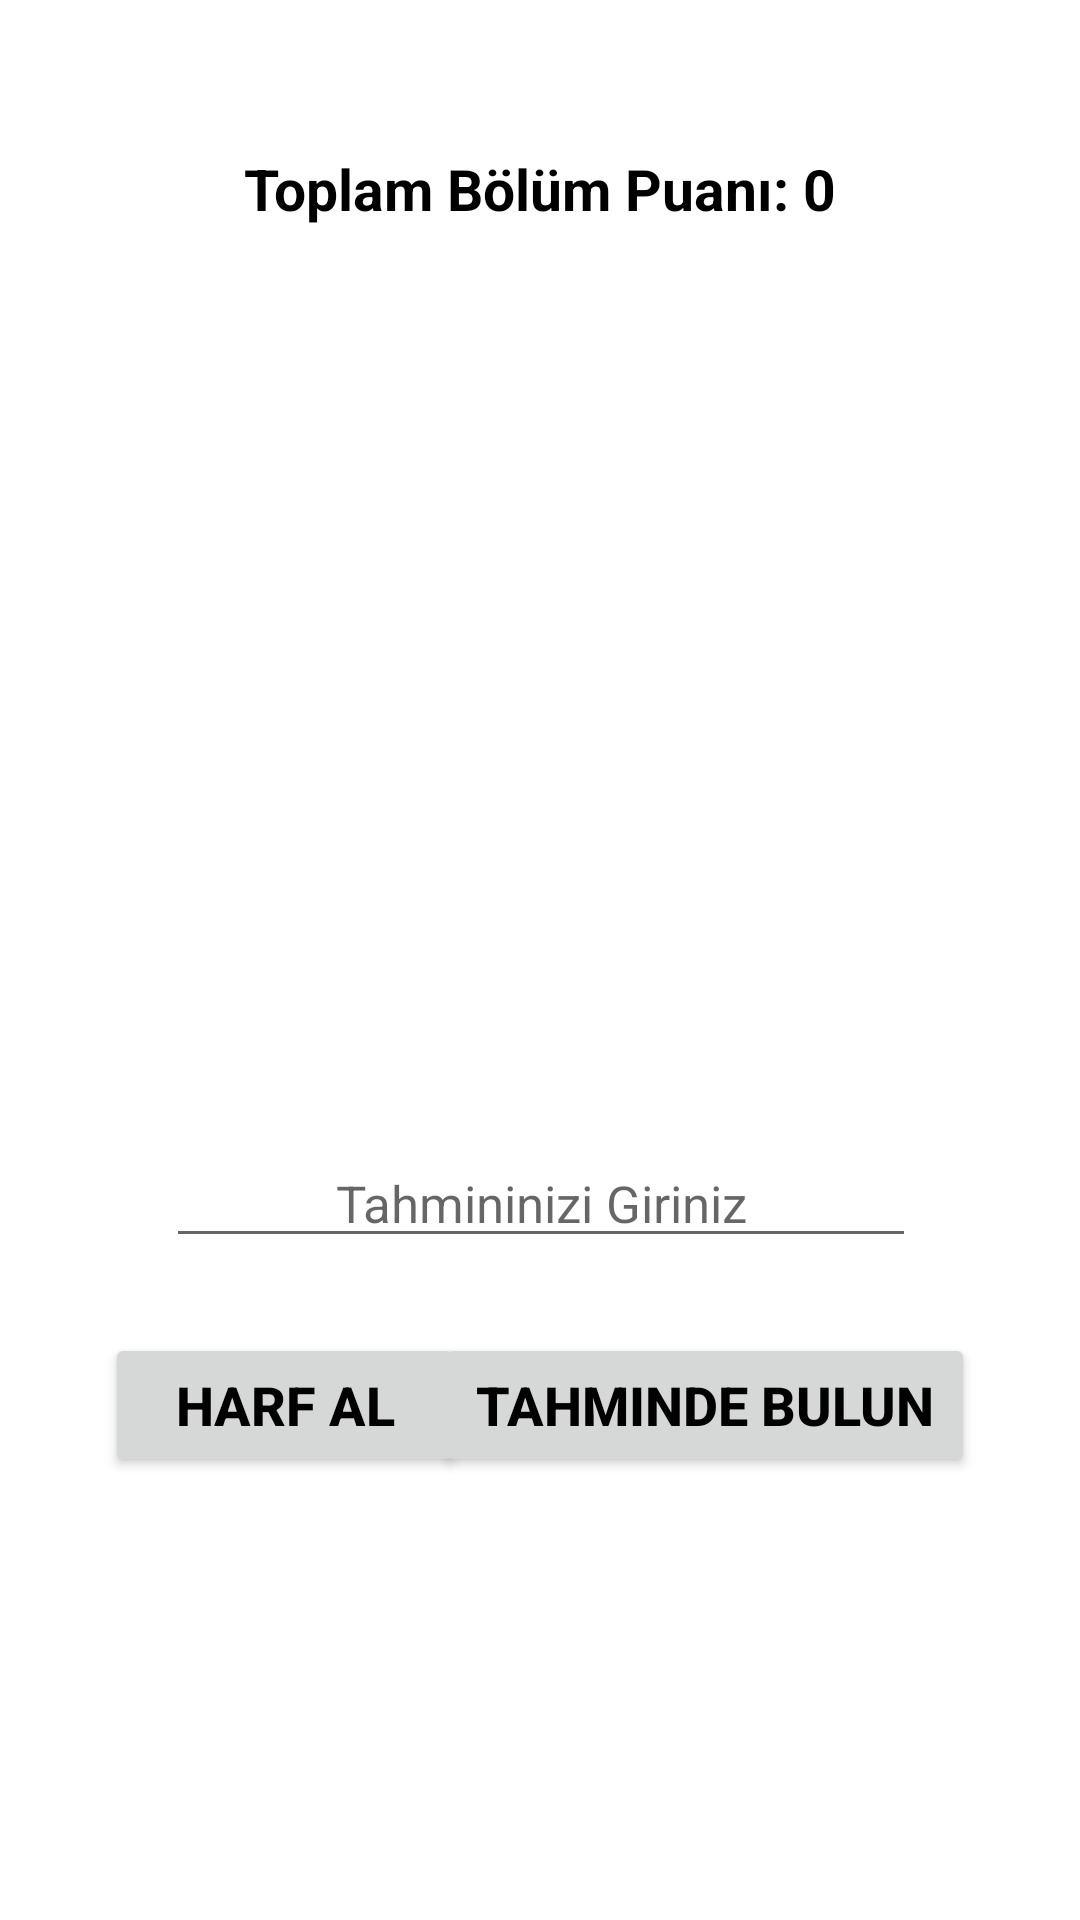

Here is an Android app screen rendered from its layout file. Give the layout XML and the strings, colors and styles it references.
<!-- AndroidManifest.xml: application theme AppTheme -->
<!-- res/layout/activity_normal_oyun.xml -->
<?xml version="1.0" encoding="utf-8"?>
<androidx.constraintlayout.widget.ConstraintLayout xmlns:android="http://schemas.android.com/apk/res/android"
    xmlns:app="http://schemas.android.com/apk/res-auto"
    xmlns:tools="http://schemas.android.com/tools"
    android:id="@+id/main"
    android:layout_width="match_parent"
    android:layout_height="match_parent"
    tools:context=".NormalOyunActivity">

    <TextView
        android:id="@+id/txtViewIlBilgiN"
        android:layout_width="wrap_content"
        android:layout_height="wrap_content"
        android:layout_marginTop="80dp"
        android:textColor="#000000"
        android:textSize="21sp"
        android:textStyle="bold"
        app:layout_constraintEnd_toEndOf="@+id/txtViewToplamPuanN"
        app:layout_constraintStart_toStartOf="@+id/txtViewToplamPuanN"
        app:layout_constraintTop_toBottomOf="@+id/txtViewToplamPuanN" />

    <TextView
        android:id="@+id/txtViewIlN"
        android:layout_width="wrap_content"
        android:layout_height="wrap_content"
        android:layout_marginTop="100dp"
        android:textColor="#000000"
        android:textSize="19sp"
        android:textStyle="bold"
        app:layout_constraintEnd_toEndOf="@+id/txtViewIlBilgiN"
        app:layout_constraintStart_toStartOf="@+id/txtViewIlBilgiN"
        app:layout_constraintTop_toBottomOf="@+id/txtViewIlBilgiN" />

    <EditText
        android:id="@+id/editTxtTahminN"
        android:layout_width="250dp"
        android:layout_height="wrap_content"
        android:layout_marginTop="70dp"
        android:ems="10"
        android:hint="Tahmininizi Giriniz"
        android:inputType="text"
        android:textAlignment="center"
        android:textColor="#000000"
        android:textSize="17sp"
        app:layout_constraintEnd_toEndOf="@+id/txtViewIlBilgiN"
        app:layout_constraintStart_toStartOf="@+id/txtViewIlBilgiN"
        app:layout_constraintTop_toBottomOf="@+id/txtViewIlN" />

    <Button
        android:id="@+id/btnTahminEtN"
        android:layout_width="180dp"
        android:layout_height="wrap_content"
        android:layout_marginTop="25dp"
        android:layout_marginEnd="35dp"
        android:onClick="btnTahminEtN"
        android:text="Tahminde Bulun"
        android:textColor="#000000"
        android:textSize="18sp"
        android:textStyle="bold"
        app:layout_constraintEnd_toEndOf="parent"
        app:layout_constraintTop_toBottomOf="@+id/editTxtTahminN" />

    <Button
        android:id="@+id/btnHarfAlN"
        android:layout_width="120dp"
        android:layout_height="wrap_content"
        android:layout_marginStart="35dp"
        android:layout_marginTop="25dp"
        android:onClick="btnHarfAlN"
        android:text="Harf Al"
        android:textColor="#000000"
        android:textSize="18sp"
        android:textStyle="bold"
        app:layout_constraintStart_toStartOf="parent"
        app:layout_constraintTop_toBottomOf="@+id/editTxtTahminN" />

    <TextView
        android:id="@+id/txtViewToplamPuanN"
        android:layout_width="wrap_content"
        android:layout_height="wrap_content"
        android:layout_marginTop="50dp"
        android:text="Toplam Bölüm Puanı: 0"
        android:textColor="#000000"
        android:textSize="19sp"
        android:textStyle="bold"
        app:layout_constraintEnd_toEndOf="parent"
        app:layout_constraintStart_toStartOf="parent"
        app:layout_constraintTop_toTopOf="parent" />
</androidx.constraintlayout.widget.ConstraintLayout>
<!-- resources referenced by this layout -->
<resources>

</resources>
